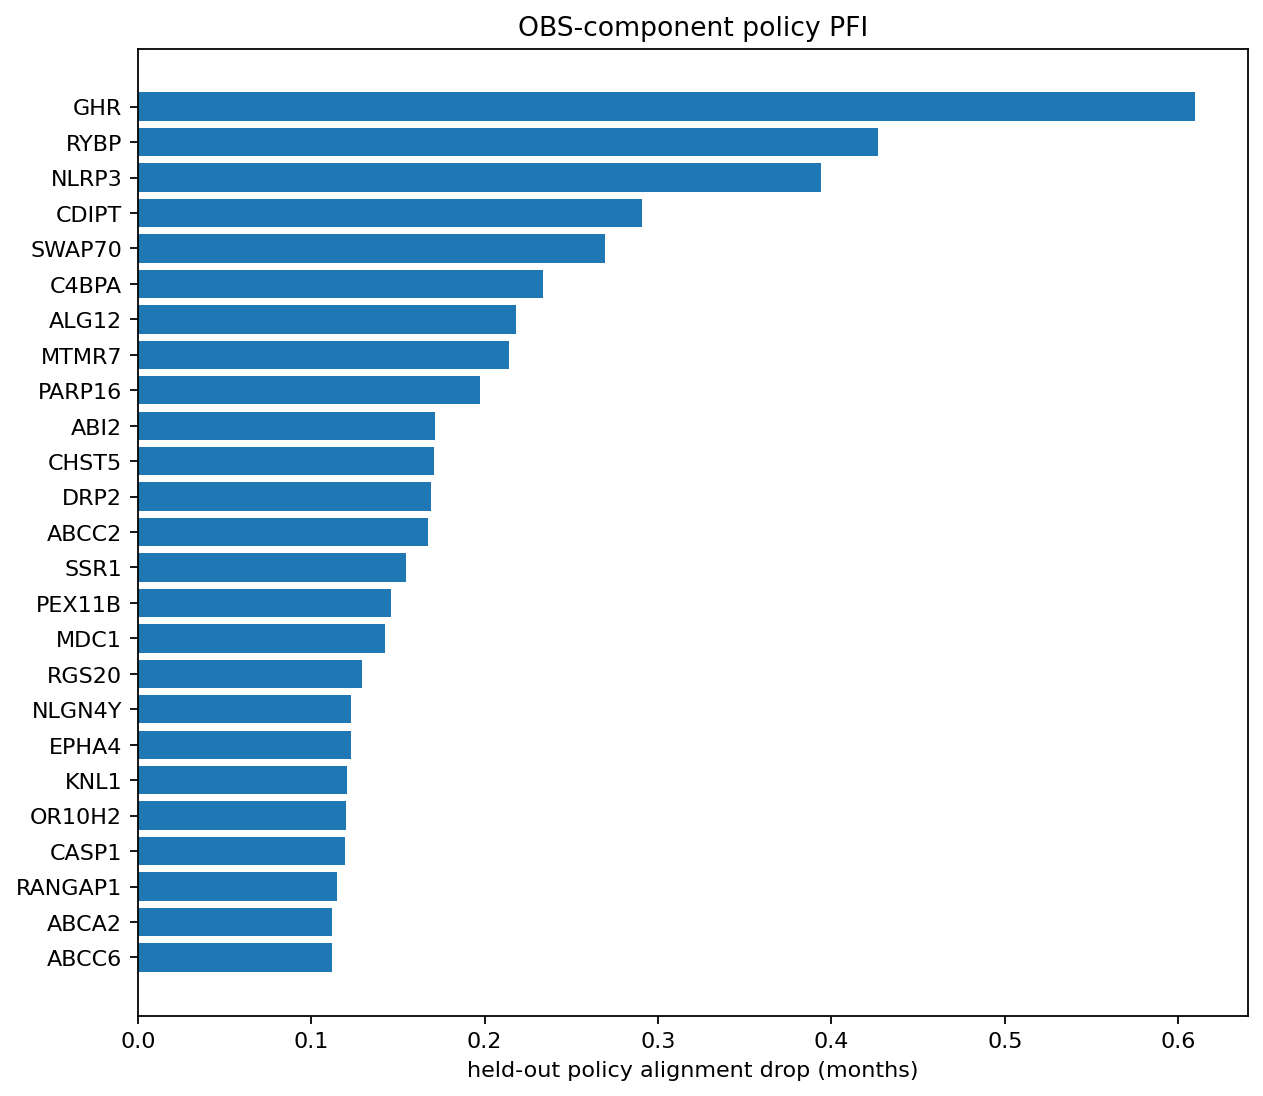

The table this chart was drawn from, first rows:
context, gene, observation_policy_pfi_mean, observation_policy_pfi_sd, observation_policy_pfi_se, observation_selection_score, observation_positive_fraction, observation_cindex_pfi_mean, observation_split_use_fraction
repeat_1_fold_1, A1CF, 0.2577, 0.2992, 0.1496, 0.1081, 0.5, -4.678289617315867e-05, 0.5
repeat_1_fold_1, A2M, 0.0, 0.0, 0.0, 0.0, 0.0, 5.847862021646222e-05, 0.5
repeat_1_fold_1, A4GALT, 0.0, 0.0, 0.0, 0.0, 0.0, 0.0, 0.0
repeat_1_fold_1, A4GNT, 0.0, 0.0, 0.0, 0.0, 0.0, 0.0001403, 0.5
repeat_1_fold_1, AAAS, -0.0551, 0.06363, 0.03181, -0.08692, 0.0, 0.0003121, 1.0
repeat_1_fold_1, AACS, 0.0, 0.0, 0.0, 0.0, 0.0, 7.12167333297431e-05, 1.0
repeat_1_fold_1, AADAC, -0.195, 0.2313, 0.1156, -0.3107, 0.0, 0.0001903, 0.5
repeat_1_fold_1, AAK1, 0.0, 0.0, 0.0, 0.0, 0.0, 7.797149362193112e-05, 0.5
repeat_1_fold_1, AAMP, 0.07922, 0.09722, 0.04861, 0.03061, 0.5, -0.0005391, 0.5
repeat_1_fold_1, AANAT, 0.0, 0.0, 0.0, 0.0, 0.0, -1.5594298724386224e-05, 0.5
repeat_1_fold_1, AARS1, 0.0, 0.0, 0.0, 0.0, 0.0, 4.054933041594544e-05, 1.0
repeat_1_fold_1, AASDHPPT, 0.0, 0.0, 0.0, 0.0, 0.0, 0.0001189, 0.5
repeat_1_fold_1, AASS, 0.0, 0.0, 0.0, 0.0, 0.0, 0.0, 0.0
repeat_1_fold_1, AATF, 0.0, 0.0, 0.0, 0.0, 0.0, -0.0001403, 0.5
repeat_1_fold_1, ABAT, 0.0, 0.0, 0.0, 0.0, 0.0, 0.0001637, 0.5
repeat_1_fold_1, ABCA1, 0.0, 0.0, 0.0, 0.0, 0.0, 3.96372399797118e-05, 0.5
repeat_1_fold_1, ABCA12, -0.0515, 0.05947, 0.02974, -0.08124, 0.0, 0.000222, 0.5
repeat_1_fold_1, ABCA2, 0.0, 0.0, 0.0, 0.0, 0.0, 0.0, 0.0
repeat_1_fold_1, ABCA3, 0.0, 0.0, 0.0, 0.0, 0.0, 0.0, 0.0
repeat_1_fold_1, ABCA4, 0.0, 0.0, 0.0, 0.0, 0.0, 0.0, 0.0
repeat_1_fold_1, ABCA5, 0.0, 0.0, 0.0, 0.0, 0.0, 0.0, 0.0
repeat_1_fold_1, ABCA6, -0.1397, 0.1613, 0.08064, -0.2203, 0.0, 0.0004756, 0.5
repeat_1_fold_1, ABCA7, 0.0, 0.0, 0.0, 0.0, 0.0, 0.0, 0.0
repeat_1_fold_1, ABCA8, 0.0, 0.0, 0.0, 0.0, 0.0, -0.0002468, 1.0
repeat_1_fold_1, ABCB1, 0.0, 0.0, 0.0, 0.0, 0.0, 0.0, 0.0
repeat_1_fold_1, ABCB11, -0.0643, 0.07424, 0.03712, -0.1014, 0.0, 0.000216, 1.0
repeat_1_fold_1, ABCB4, 0.0, 0.0, 0.0, 0.0, 0.0, 9.512937595129722e-05, 0.5
repeat_1_fold_1, ABCB6, 0.0, 0.0, 0.0, 0.0, 0.0, 6.103267123469536e-06, 1.0
repeat_1_fold_1, ABCB7, 0.0, 0.0, 0.0, 0.0, 0.0, 0.0, 0.0
repeat_1_fold_1, ABCB8, 0.0, 0.0, 0.0, 0.0, 0.0, 0.0, 0.0
repeat_1_fold_1, ABCB9, -0.0643, 0.07424, 0.03712, -0.1014, 0.0, 3.96372399797118e-05, 0.5
repeat_1_fold_1, ABCC1, 0.0, 0.0, 0.0, 0.0, 0.0, 0.0, 0.0
repeat_1_fold_1, ABCC10, 0.0, 0.0, 0.0, 0.0, 0.0, 0.0, 0.0
repeat_1_fold_1, ABCC2, -0.05021, 0.1282, 0.06412, -0.1143, 0.25, 0.0004737, 1.0
repeat_1_fold_1, ABCC3, 0.0, 0.0, 0.0, 0.0, 0.0, 1.585489599192913e-05, 0.5
repeat_1_fold_1, ABCC4, -0.0515, 0.05947, 0.02974, -0.08124, 0.0, -0.0005232, 0.5
repeat_1_fold_1, ABCC5, 0.0, 0.0, 0.0, 0.0, 0.0, 0.0, 0.0
repeat_1_fold_1, ABCC6, 0.0, 0.0, 0.0, 0.0, 0.0, 0.000214, 0.5
repeat_1_fold_1, ABCC8, 0.0, 0.0, 0.0, 0.0, 0.0, 0.0, 0.0
repeat_1_fold_1, ABCC9, 0.0, 0.0, 0.0, 0.0, 0.0, -0.0005458, 0.5
repeat_1_fold_1, ABCD1, 0.0, 0.0, 0.0, 0.0, 0.0, 0.0, 0.0
repeat_1_fold_1, ABCD2, 0.0, 0.0, 0.0, 0.0, 0.0, 0.0, 0.0
repeat_1_fold_1, ABCD3, 0.1234, 0.1425, 0.07127, 0.05217, 0.5, 0.0005185, 0.5
repeat_1_fold_1, ABCD4, -0.08307, 0.1661, 0.08307, -0.1661, 0.0, 0.0004511, 1.0
repeat_1_fold_1, ABCE1, 0.001239, 0.002477, 0.001239, -2.168404344971009e-19, 0.25, 0.0004836, 0.5
repeat_1_fold_1, ABCF1, 0.0, 0.0, 0.0, 0.0, 0.0, 7.927447995964565e-06, 0.5
repeat_1_fold_1, ABCF2, 0.0, 0.0, 0.0, 0.0, 0.0, -0.0001823, 0.5
repeat_1_fold_1, ABCG2, 0.0, 0.0, 0.0, 0.0, 0.0, 0.0, 0.0
repeat_1_fold_1, ABCG4, 0.1224, 0.2896, 0.1448, -0.02238, 0.25, 7.407291894084844e-05, 0.5
repeat_1_fold_1, ABCG5, 0.0, 0.0, 0.0, 0.0, 0.0, 0.0, 0.0
repeat_1_fold_1, ABHD10, 0.0, 0.0, 0.0, 0.0, 0.0, 0.0, 0.0
repeat_1_fold_1, ABHD17A, 0.0, 0.0, 0.0, 0.0, 0.0, 0.0001744, 0.5
repeat_1_fold_1, ABHD17B, 0.03994, 0.07988, 0.03994, 0.0, 0.25, 0.0009639, 1.0
repeat_1_fold_1, ABHD3, 0.0, 0.0, 0.0, 0.0, 0.0, 0.0, 0.0
repeat_1_fold_1, ABHD4, -0.1116, 0.2233, 0.1116, -0.2233, 0.0, -2.3782343987810428e-05, 0.5
repeat_1_fold_1, ABHD5, 0.0, 0.0, 0.0, 0.0, 0.0, 0.0, 0.0
repeat_1_fold_1, ABI1, -0.06169, 0.1234, 0.06169, -0.1234, 0.0, -0.0002924, 0.5
repeat_1_fold_1, ABI2, 0.0, 0.0, 0.0, 0.0, 0.0, 9.746436702745553e-05, 1.0
repeat_1_fold_1, ABL1, 0.0, 0.0, 0.0, 0.0, 0.0, 0.0, 0.0
repeat_1_fold_1, ABL2, 0.0, 0.0, 0.0, 0.0, 0.0, 0.0, 0.0
... 9,586 more rows
